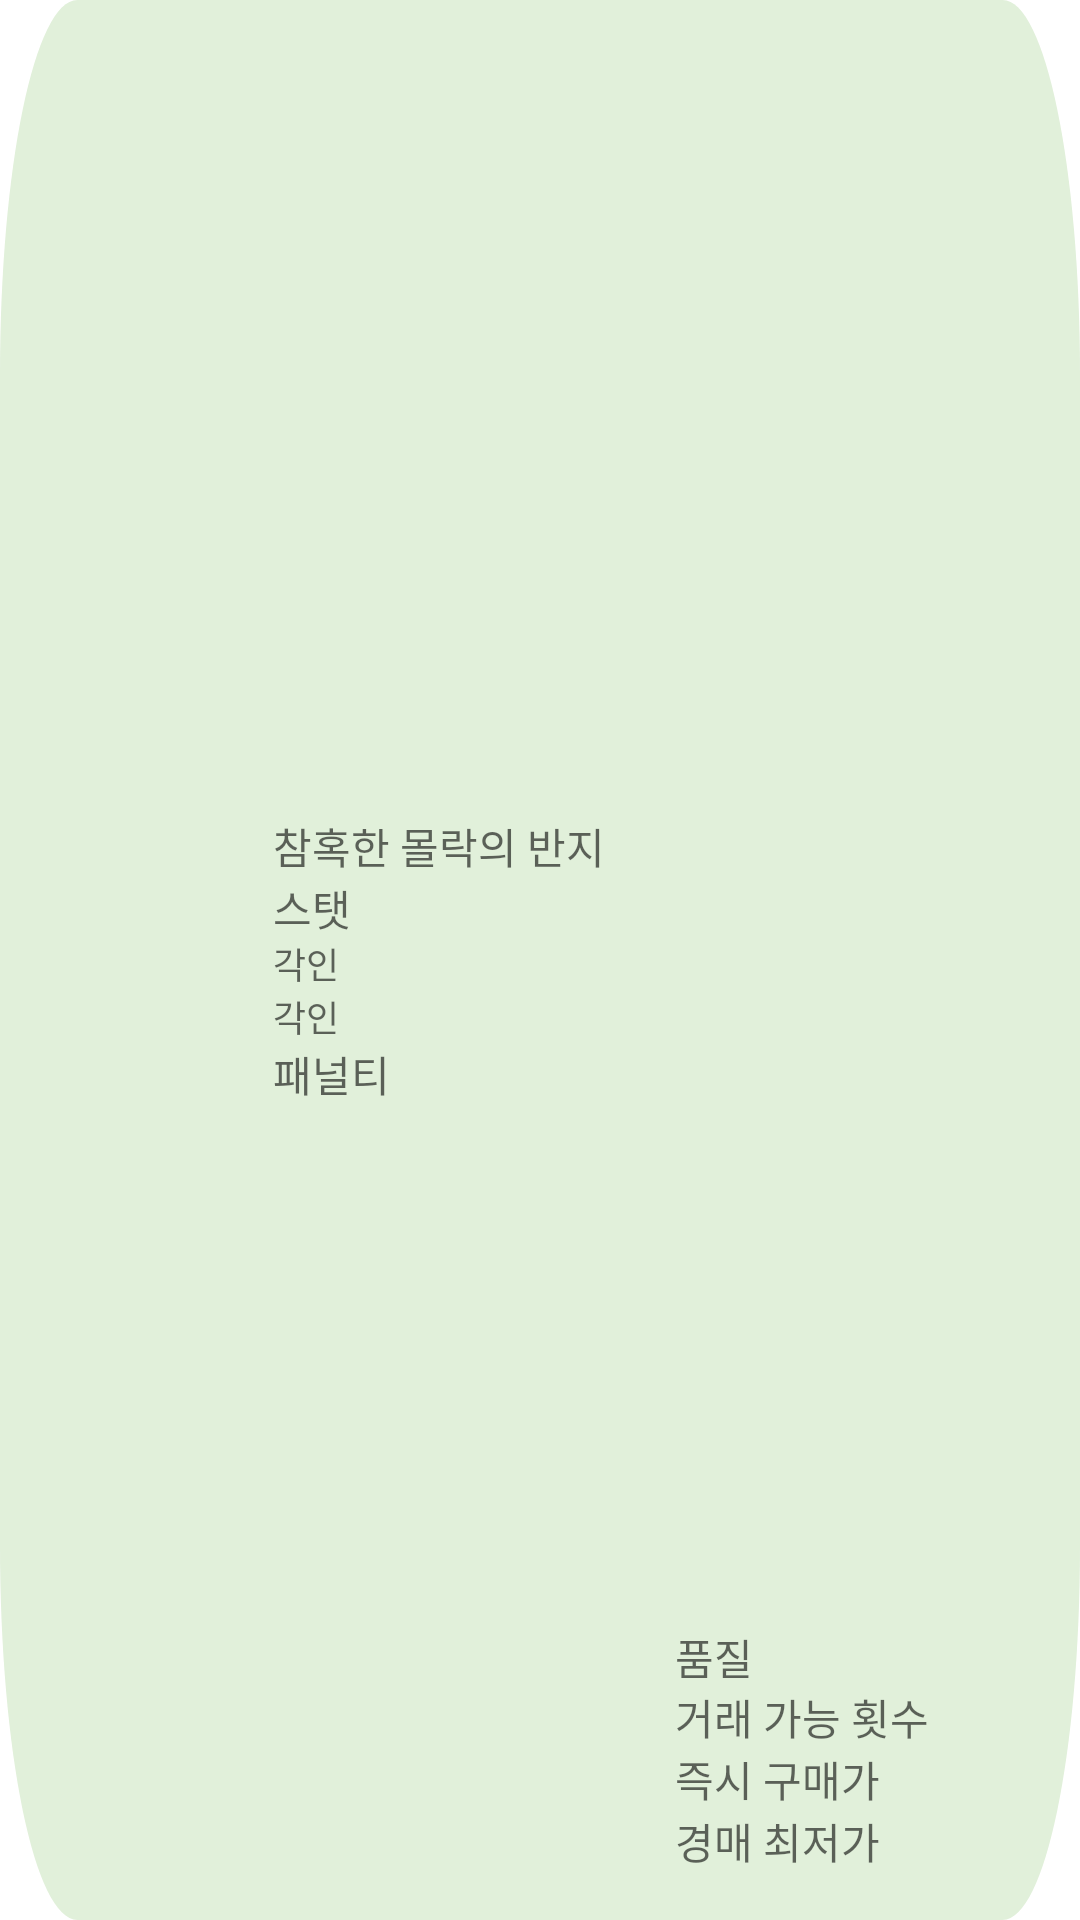

Android layout source for this screen:
<!-- AndroidManifest.xml: application theme Theme.PocketLoa -->
<!-- res/layout/auction_item.xml -->
<LinearLayout xmlns:android="http://schemas.android.com/apk/res/android"
    android:layout_width="match_parent"
    android:layout_height="wrap_content"
    android:layout_margin="10dp"
    android:background="@drawable/figma_vector_round_card"
    android:orientation="horizontal"
    android:padding="16dp">


    <ImageView
        android:id="@+id/auction_list_image"
        android:layout_width="60dp"
        android:layout_height="60dp"
        android:layout_gravity="center"
        android:contentDescription="이미지 뷰"
        android:src="@drawable/mococo" />

    
    <LinearLayout
        android:layout_width="wrap_content"
        android:layout_height="wrap_content"
        android:orientation="vertical"
        android:layout_gravity="center"
        >

        <TextView
            android:id="@+id/auction_list_name"
            android:layout_width="127dp"
            android:layout_height="wrap_content"
            android:layout_gravity="center_horizontal"
            android:layout_marginLeft="10dp"
            android:text="참혹한 몰락의 반지"
            android:textAppearance="?android:attr/textAppearanceMedium"
            android:textSize="14dp" />



        <TextView
            android:id="@+id/auction_list_stat"
            android:layout_width="127dp"
            android:layout_height="20dp"
            android:layout_gravity="center_horizontal"
            android:layout_marginLeft="10dp"
            android:text="스탯"
            android:textAppearance="?android:attr/textAppearanceMedium"
            android:textSize="14dp" />


        <TextView
            android:id="@+id/auction_list_first"
            android:layout_width="127dp"
            android:layout_height="wrap_content"
            android:layout_gravity="center_horizontal"
            android:layout_marginLeft="10dp"
            android:text="각인"
            android:textAppearance="?android:attr/textAppearanceMedium"
            android:textSize="12dp" />
        <TextView
            android:id="@+id/auction_list_second"
            android:layout_width="127dp"
            android:layout_height="wrap_content"
            android:layout_gravity="center_horizontal"
            android:layout_marginLeft="10dp"
            android:text="각인"
            android:textAppearance="?android:attr/textAppearanceMedium"
            android:textSize="12dp" />


        <TextView
            android:id="@+id/auction_list_penalty"
            android:layout_width="127dp"
            android:layout_height="wrap_content"
            android:layout_gravity="center_horizontal"
            android:layout_marginLeft="10dp"
            android:text="패널티"
            android:textAppearance="?android:attr/textAppearanceMedium"
            android:textSize="14dp" />


    </LinearLayout>

    
    <LinearLayout
        android:layout_width="wrap_content"
        android:layout_height="wrap_content"
        android:orientation="vertical"
        android:layout_gravity="bottom"
        >


        <TextView
            android:id="@+id/auction_list_gradeQuality"
            android:layout_width="127dp"
            android:layout_height="20dp"
            android:layout_gravity="center_horizontal"
            android:layout_marginLeft="10dp"
            android:text="품질"
            android:textAppearance="?android:attr/textAppearanceMedium"
            android:textSize="14dp" />


        <TextView
            android:id="@+id/auction_list_allowTrade"
            android:layout_width="127dp"
            android:layout_height="wrap_content"
            android:layout_gravity="center_horizontal"
            android:layout_marginLeft="10dp"
            android:text="거래 가능 횟수"
            android:textAppearance="?android:attr/textAppearanceMedium"
            android:textSize="14dp" />

        <TextView
            android:id="@+id/auction_list_buyPrice"
            android:layout_width="127dp"
            android:layout_height="wrap_content"
            android:layout_gravity="center_horizontal"
            android:layout_marginLeft="10dp"
            android:text="즉시 구매가"
            android:textAppearance="?android:attr/textAppearanceMedium"
            android:textSize="14dp" />

        <TextView
            android:id="@+id/auction_list_bidPrice"
            android:layout_width="127dp"
            android:layout_height="wrap_content"
            android:layout_gravity="center_horizontal"
            android:layout_marginLeft="10dp"
            android:text="경매 최저가"
            android:textAppearance="?android:attr/textAppearanceMedium"
            android:textSize="14dp" />


    </LinearLayout>


</LinearLayout>
<!-- resources referenced by this layout -->
<resources>
  <!-- drawable figma_vector_round_card (drawable) -->
  <vector xmlns:android="http://schemas.android.com/apk/res/android"
      xmlns:aapt="http://schemas.android.com/aapt"
      android:width="335dp"
      android:height="123dp"
      android:viewportWidth="335"
      android:viewportHeight="123">
      <group>
          <path
              android:pathData="M0 24c0-13.25 10.75-24 24-24h287c13.25 0 24 10.75 24 24v75c0 13.25-10.75 24-24 24h-287c-13.25 0-24-10.75-24-24z">
              <aapt:attr name="android:fillColor">
                  <gradient
                      android:type="linear"
                      android:startX="196.21"
                      android:startY="-62.1"
                      android:endX="130.64"
                      android:endY="131.41">
                      <item
                          android:color="#E1F0DA"
                          android:offset="0"/>
                      <item
                          android:color="#E1F0DA"
                          android:offset="1"/>
                  </gradient>
              </aapt:attr>
          </path>
      </group>
  </vector>
  <style name="Theme.PocketLoa" parent="Theme.MaterialComponents.DayNight.DarkActionBar">
          
          <item name="colorPrimary">@color/pastel_green</item>
          <item name="colorPrimaryVariant">@color/pastel_green</item>
          <item name="colorOnPrimary">@color/white</item>
          
          <item name="colorSecondary">@color/teal_200</item>
          <item name="colorSecondaryVariant">@color/teal_700</item>
          <item name="colorOnSecondary">@color/black</item>
          
          <item name="android:statusBarColor">?attr/colorPrimaryVariant</item>
          
      </style>
  <color name="pastel_green">#C5EBAA</color>
  <color name="white">#FFFFFFFF</color>
  <color name="teal_200">#FF03DAC5</color>
  <color name="teal_700">#FF018786</color>
  <color name="black">#FF000000</color>
</resources>
